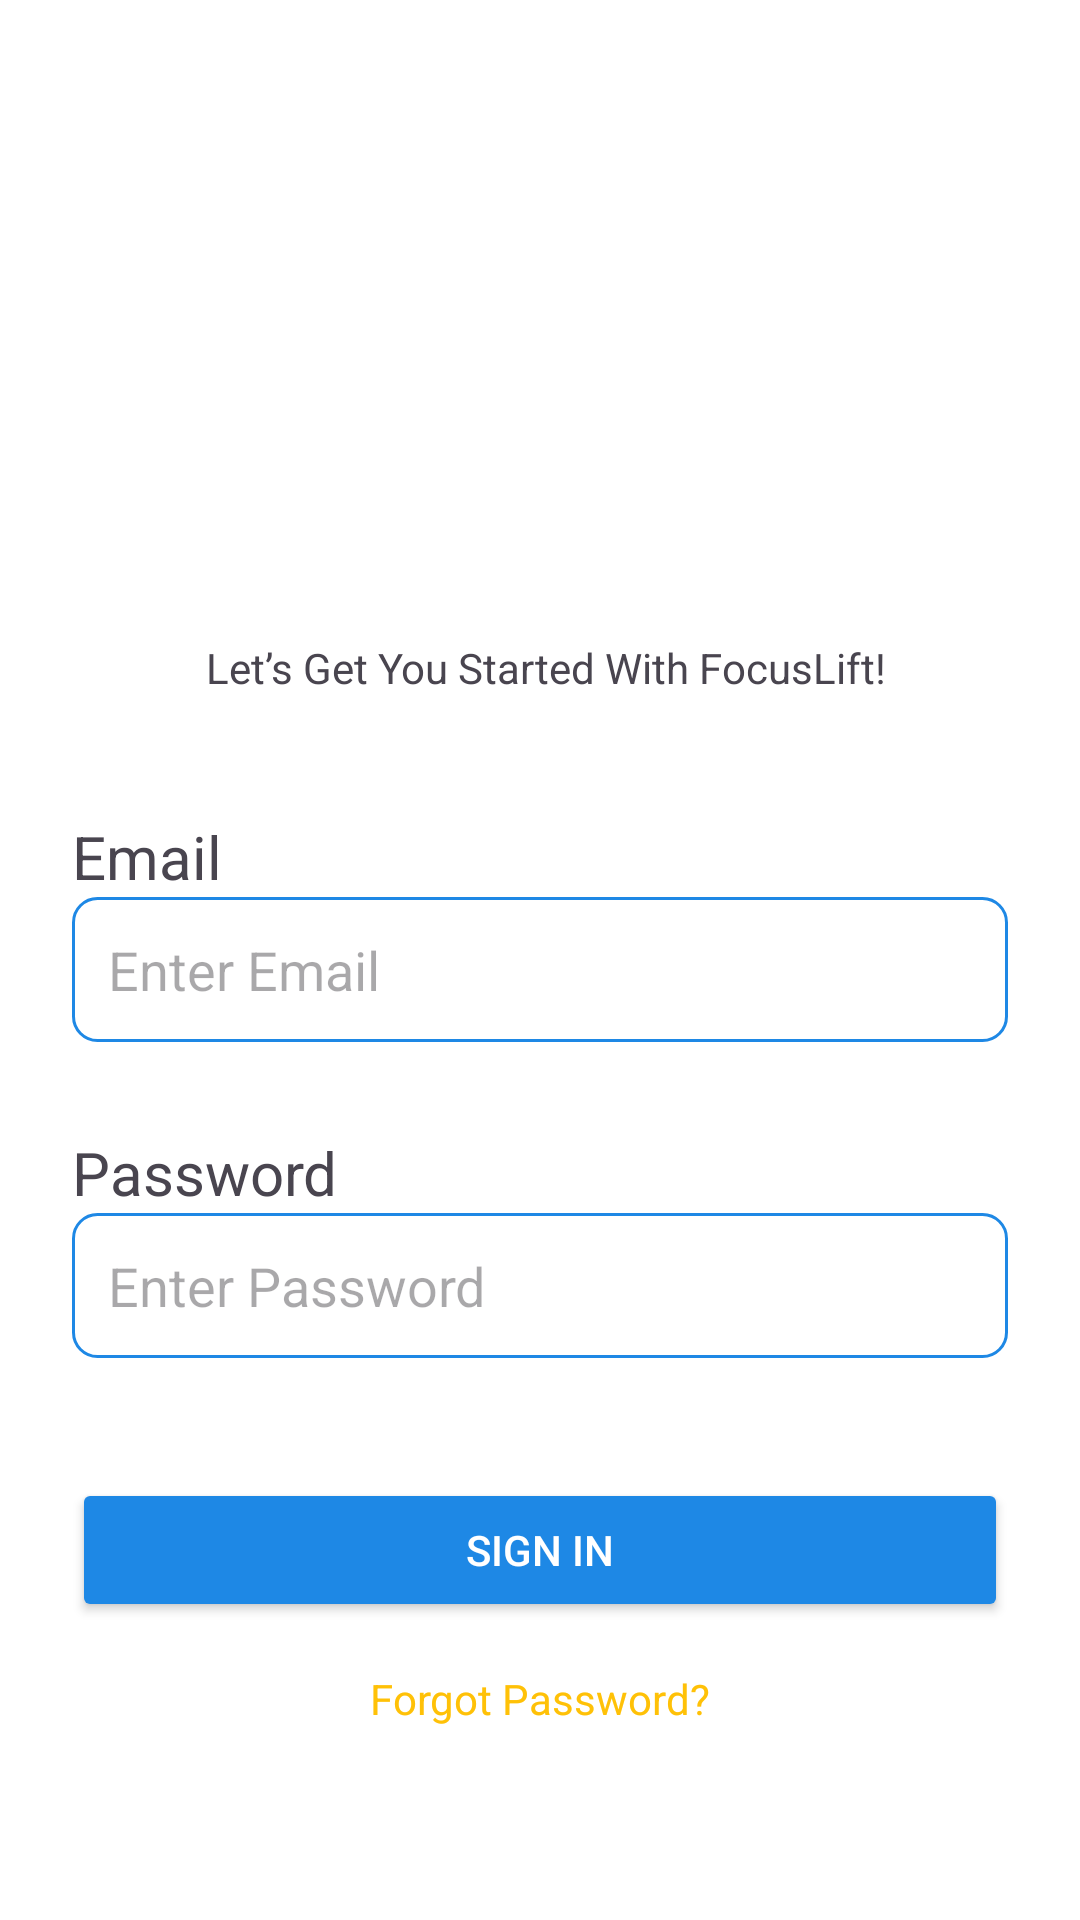

Write the Android layout XML for this screen, with the resource values it uses.
<!-- AndroidManifest.xml: application theme Theme.FocusLift -->
<!-- res/layout/activity_login.xml -->
<?xml version="1.0" encoding="utf-8"?>
<androidx.constraintlayout.widget.ConstraintLayout xmlns:android="http://schemas.android.com/apk/res/android"
    xmlns:app="http://schemas.android.com/apk/res-auto"
    xmlns:tools="http://schemas.android.com/tools"
    android:id="@+id/main"
    android:layout_width="match_parent"
    android:layout_height="match_parent"
    tools:context=".activities.LoginActivity">

    <LinearLayout
        android:layout_width="match_parent"
        android:layout_height="match_parent"
        android:background="@color/primaryColor"
        android:orientation="vertical"
        android:padding="24dp"
        tools:layout_editor_absoluteX="0dp"
        tools:layout_editor_absoluteY="0dp">

        <ImageView
            android:id="@+id/imageView"
            android:layout_width="279dp"
            android:layout_height="189dp"
            android:layout_gravity="center"
            android:baselineAlignBottom="false"
            app:srcCompat="@drawable/focuslift_text_logo" />

        <TextView
            android:id="@+id/textView4"
            android:layout_width="match_parent"
            android:layout_height="wrap_content"
            android:text=" Let’s Get You Started With FocusLift!"
            android:textAlignment="center" />

        <TextView
            android:id="@+id/textView"
            android:layout_width="match_parent"
            android:layout_height="wrap_content"
            android:layout_marginTop="40sp"
            android:text="Email"
            android:textSize="20sp" />

        <EditText
            android:id="@+id/emailEditText"
            android:layout_width="match_parent"
            android:layout_height="wrap_content"
            android:background="@drawable/edittext_bg"
            android:hint="Enter Email"
            android:padding="12dp" />

        <TextView
            android:id="@+id/textView2"
            android:layout_width="match_parent"
            android:layout_height="wrap_content"
            android:layout_marginTop="30sp"
            android:text="Password"
            android:textSize="20sp" />

        <EditText
            android:id="@+id/passwordEditText"
            android:layout_width="match_parent"
            android:layout_height="wrap_content"
            android:background="@drawable/edittext_bg"
            android:hint="Enter Password"
            android:inputType="textPassword"
            android:padding="12dp" />

        <Button
            android:id="@+id/loginButton"
            android:layout_width="match_parent"
            android:layout_height="wrap_content"
            android:layout_marginTop="40dp"
            android:backgroundTint="@color/secondaryColor"
            android:text="Sign In"
            android:textColor="@color/primaryColor" />

        <TextView
            android:id="@+id/forgotTextView"
            android:layout_width="wrap_content"
            android:layout_height="wrap_content"
            android:layout_gravity="center"
            android:layout_marginTop="16dp"
            android:text="@string/login_forgot"
            android:textColor="@color/accentColor" />

    </LinearLayout>

</androidx.constraintlayout.widget.ConstraintLayout>
<!-- resources referenced by this layout -->
<resources>
  <color name="accentColor">#FFC107</color>
  <color name="primaryColor">#FFFFFF</color>
  <color name="secondaryColor">#1E88E5</color>
  <!-- drawable edittext_bg (drawable) -->
  <?xml version="1.0" encoding="utf-8"?>
  <shape xmlns:android="http://schemas.android.com/apk/res/android"
      android:shape="rectangle">
  
      <solid android:color="@android:color/white"/>
      <corners android:radius="8dp"/>
      <stroke
          android:width="1dp"
          android:color="@color/secondaryColor"/>
  </shape>
  <string name="login_forgot">Forgot Password?</string>
  <style name="Theme.FocusLift" parent="Base.Theme.FocusLift" />
  <style name="Base.Theme.FocusLift" parent="Theme.Material3.DayNight.NoActionBar">
          
          
      </style>
</resources>
